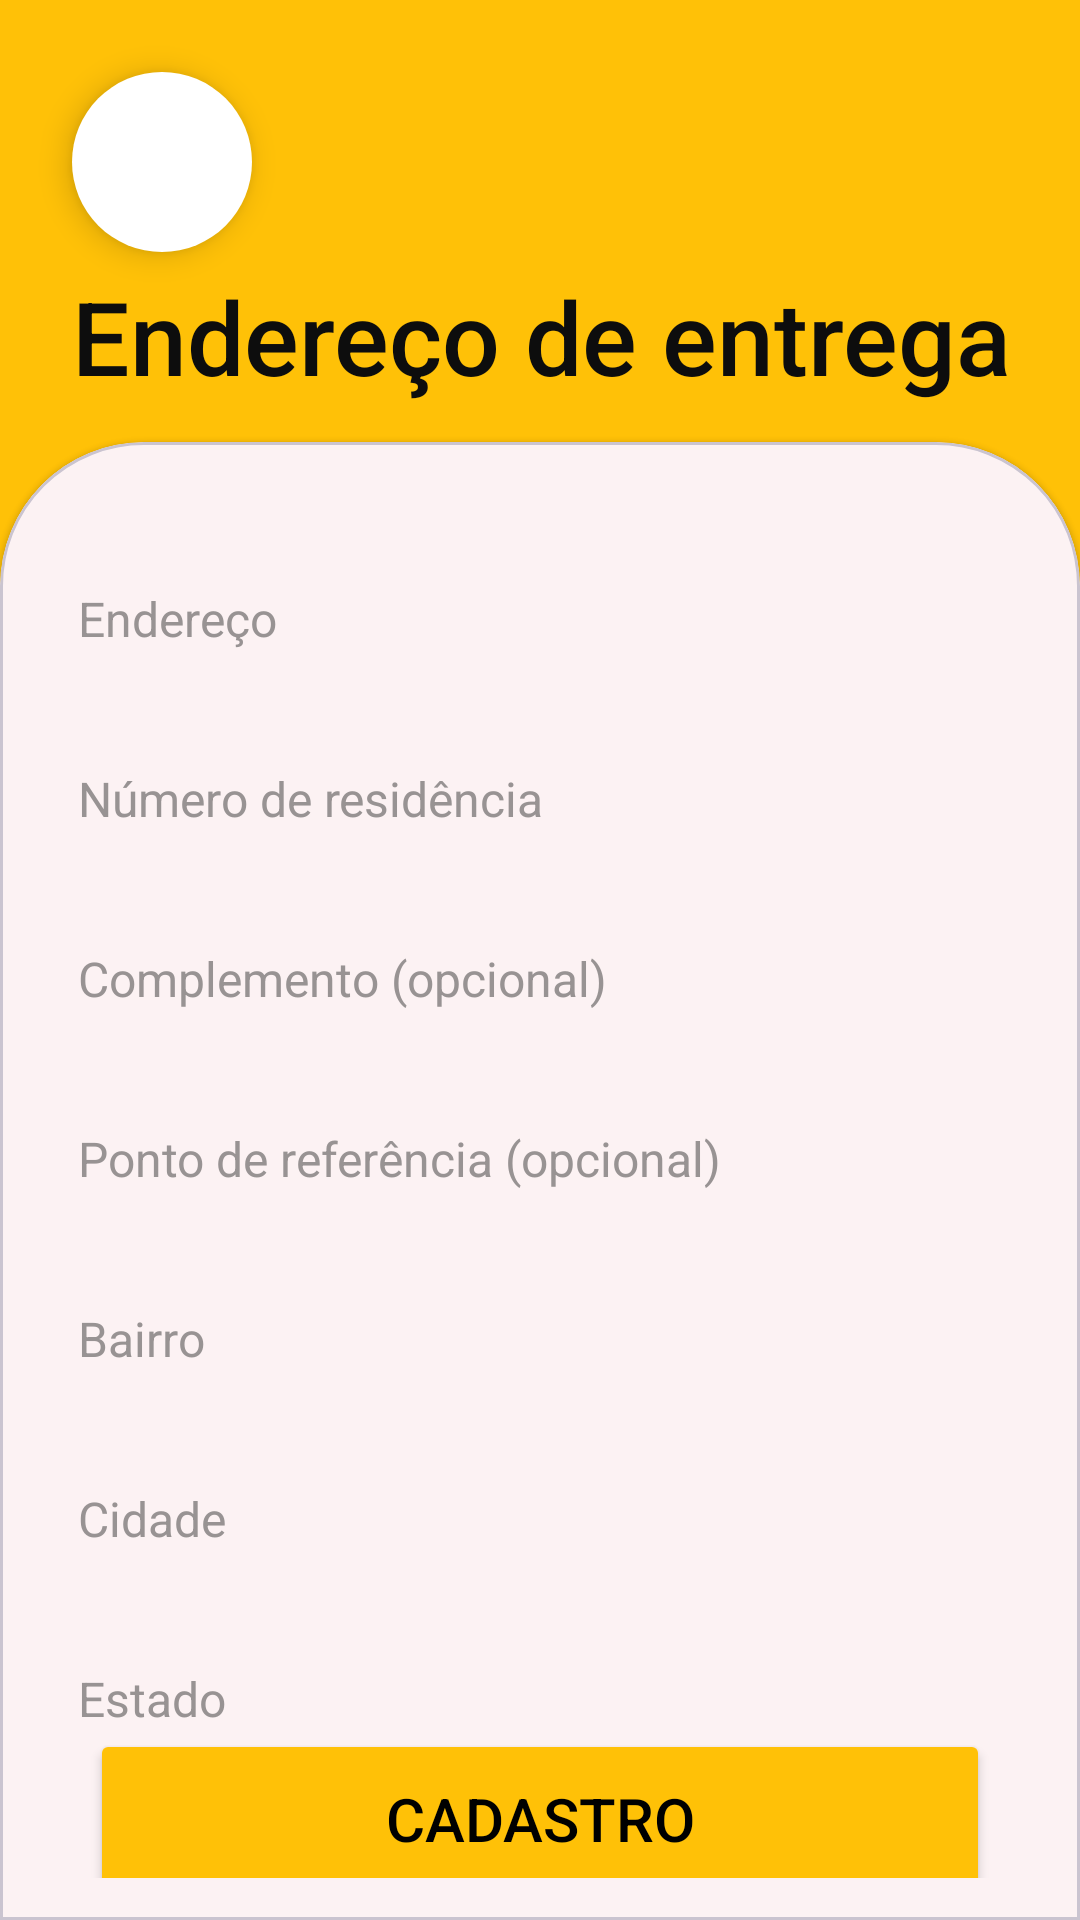

Android layout source for this screen:
<!-- AndroidManifest.xml: application theme Theme.Paozim -->
<!-- res/layout/activity_register3.xml -->
<?xml version="1.0" encoding="utf-8"?>
<androidx.constraintlayout.widget.ConstraintLayout xmlns:android="http://schemas.android.com/apk/res/android"
    xmlns:app="http://schemas.android.com/apk/res-auto"
    xmlns:tools="http://schemas.android.com/tools"
    android:layout_width="match_parent"
    android:layout_height="match_parent"
    android:background="@color/login_theme"
    tools:context=".activities.MainActivity">

    <androidx.constraintlayout.widget.Guideline
        android:id="@+id/guideline"
        android:layout_width="wrap_content"
        android:layout_height="wrap_content"
        android:orientation="horizontal"
        app:layout_constraintGuide_percent="0.23" />

    <TextView
        android:id="@+id/textView"
        android:layout_width="wrap_content"
        android:layout_height="wrap_content"
        android:layout_marginStart="24dp"
        android:fontFamily="sans-serif-medium"
        android:text="Endereço de entrega"
        android:textColor="@color/black"
        android:textSize="34sp"
        app:layout_constraintBottom_toTopOf="@+id/guideline"
        app:layout_constraintStart_toStartOf="parent"
        app:layout_constraintTop_toBottomOf="@+id/fab_back"
        app:layout_constraintVertical_bias="0.3" />

    <com.google.android.material.floatingactionbutton.FloatingActionButton
        android:id="@+id/fab_back"
        android:layout_width="wrap_content"
        android:layout_height="wrap_content"
        android:layout_gravity="end|bottom"
        android:layout_marginStart="24dp"
        android:layout_marginTop="24dp"
        android:clickable="true"
        app:backgroundTint="@color/white"
        app:borderWidth="0dp"
        app:fabCustomSize="60dp"
        app:layout_constraintStart_toStartOf="parent"
        app:layout_constraintTop_toTopOf="parent"
        app:maxImageSize="34dp"
        app:shapeAppearanceOverlay="@style/ShapeAppearance.Material3.Corner.Full"
        app:srcCompat="@drawable/baseline_arrow_back_24"
        app:tint="@color/black"
        app:useCompatPadding="false"
        tools:ignore="ContentDescription,HardcodedText,KeyboardInaccessibleWidget" />

    <com.google.android.material.card.MaterialCardView
        style="@style/custom_card_view_style"
        android:layout_width="match_parent"
        android:layout_height="0dp"
        app:layout_constraintBottom_toBottomOf="parent"
        app:layout_constraintEnd_toEndOf="parent"
        app:layout_constraintTop_toTopOf="@+id/guideline">

        <androidx.constraintlayout.widget.ConstraintLayout
            android:layout_width="match_parent"
            android:layout_height="match_parent">

            <EditText
                android:id="@+id/et_endereco"
                android:layout_width="match_parent"
                android:layout_height="40dp"
                android:layout_marginTop="25dp"
                android:background="@drawable/login_text_background"
                android:drawablePadding="8dp"
                android:ems="10"
                android:hint=" Endereço"
                android:inputType="text"
                android:padding="8dp"
                android:textColorHint="#989393"
                android:textSize="16sp"
                app:layout_constraintEnd_toEndOf="parent"
                app:layout_constraintStart_toStartOf="parent"
                app:layout_constraintTop_toTopOf="parent" />

            <EditText
                android:id="@+id/et_numero_residencia"
                android:layout_width="match_parent"
                android:layout_height="40dp"
                android:layout_marginTop="20dp"
                android:background="@drawable/login_text_background"
                android:drawablePadding="8dp"
                android:ems="10"
                android:hint=" Número de residência"
                android:inputType="text"
                android:padding="8dp"
                android:textColorHint="#989393"
                android:textSize="16sp"
                app:layout_constraintEnd_toEndOf="parent"
                app:layout_constraintStart_toStartOf="parent"
                app:layout_constraintHorizontal_bias="1.0"
                app:layout_constraintTop_toBottomOf="@id/et_endereco"
                />

            <EditText
                android:id="@+id/et_complemento"
                android:layout_width="match_parent"
                android:layout_height="40dp"
                android:layout_marginTop="20dp"
                android:background="@drawable/login_text_background"
                android:drawablePadding="8dp"
                android:ems="10"
                android:hint=" Complemento (opcional)"
                android:inputType="text"
                android:padding="8dp"
                android:textColorHint="#989393"
                android:textSize="16sp"
                app:layout_constraintEnd_toEndOf="parent"
                app:layout_constraintHorizontal_bias="1.0"
                app:layout_constraintStart_toStartOf="parent"
                app:layout_constraintTop_toBottomOf="@+id/et_numero_residencia" />

            <EditText
                android:id="@+id/et_ponto_referencia"
                android:layout_width="match_parent"
                android:layout_height="40dp"
                android:layout_marginTop="20dp"
                android:background="@drawable/login_text_background"
                android:drawablePadding="8dp"
                android:ems="10"
                android:hint=" Ponto de referência (opcional)"
                android:inputType="text"
                android:padding="8dp"
                android:textColorHint="#989393"
                android:textSize="16sp"
                app:layout_constraintEnd_toEndOf="parent"
                app:layout_constraintHorizontal_bias="1.0"
                app:layout_constraintStart_toStartOf="parent"
                app:layout_constraintTop_toBottomOf="@+id/et_complemento" />

            <EditText
                android:id="@+id/et_bairro"
                android:layout_width="match_parent"
                android:layout_height="40dp"
                android:layout_marginTop="20dp"
                android:background="@drawable/login_text_background"
                android:drawablePadding="8dp"
                android:ems="10"
                android:hint=" Bairro"
                android:inputType="text"
                android:padding="8dp"
                android:textColorHint="#989393"
                android:textSize="16sp"
                app:layout_constraintEnd_toEndOf="parent"
                app:layout_constraintHorizontal_bias="1.0"
                app:layout_constraintStart_toStartOf="parent"
                app:layout_constraintTop_toBottomOf="@+id/et_ponto_referencia" />

            <EditText
                android:id="@+id/et_cidade"
                android:layout_width="match_parent"
                android:layout_height="40dp"
                android:layout_marginTop="20dp"
                android:background="@drawable/login_text_background"
                android:drawablePadding="8dp"
                android:ems="10"
                android:hint=" Cidade"
                android:inputType="text"
                android:padding="8dp"
                android:textColorHint="#989393"
                android:textSize="16sp"
                app:layout_constraintEnd_toEndOf="parent"
                app:layout_constraintHorizontal_bias="1.0"
                app:layout_constraintStart_toStartOf="parent"
                app:layout_constraintTop_toBottomOf="@+id/et_bairro" />

            <EditText
                android:id="@+id/et_estado"
                android:layout_width="match_parent"
                android:layout_height="40dp"
                android:layout_marginTop="20dp"
                android:background="@drawable/login_text_background"
                android:drawablePadding="8dp"
                android:ems="10"
                android:hint=" Estado"
                android:inputType="text"
                android:padding="8dp"
                android:textColorHint="#989393"
                android:textSize="16sp"
                app:layout_constraintEnd_toEndOf="parent"
                app:layout_constraintHorizontal_bias="1.0"
                app:layout_constraintStart_toStartOf="parent"
                app:layout_constraintTop_toBottomOf="@+id/et_cidade" />


            <Button
                android:id="@+id/btn_sign_up"
                android:layout_width="0dp"
                android:layout_height="60dp"
                android:layout_marginStart="16dp"
                android:layout_marginEnd="16dp"
                android:backgroundTint="@color/login_theme"
                android:text="Cadastro"
                android:textColor="#000000"
                android:textSize="20sp"
                app:cornerRadius="16dp"
                app:layout_constraintBottom_toBottomOf="parent"
                app:layout_constraintEnd_toEndOf="parent"
                app:layout_constraintStart_toStartOf="parent"
                app:layout_constraintTop_toBottomOf="@+id/et_estado" />

            <ProgressBar
                android:id="@+id/createUserProgressBar"
                android:layout_width="wrap_content"
                android:layout_height="wrap_content"
                android:visibility="gone"
                app:layout_constraintBottom_toBottomOf="parent"
                app:layout_constraintEnd_toEndOf="parent"
                app:layout_constraintHorizontal_bias="0.5"
                app:layout_constraintStart_toStartOf="parent"
                app:layout_constraintTop_toTopOf="parent" />

        </androidx.constraintlayout.widget.ConstraintLayout>

    </com.google.android.material.card.MaterialCardView>

</androidx.constraintlayout.widget.ConstraintLayout>
<!-- resources referenced by this layout -->
<resources>
  <color name="black">#0d0d0d</color>
  <color name="login_theme">#FFC107</color>
  <color name="white">#FFFFFFFF</color>
  <style name="custom_card_view_style" parent="Widget.MaterialComponents.CardView">
          <item name="shapeAppearanceOverlay">@style/custom_card_view</item>
      </style>
  <style name="Theme.Paozim" parent="Base.Theme.Paozim">
          <item name="colorPrimary">@color/primary</item>
          <item name="colorPrimary">@color/accent</item>
      </style>
  <style name="custom_card_view" parent="">
          <item name="cornerFamily">rounded</item>
          <item name="cornerSizeTopRight">48dp</item>
          <item name="cornerSizeTopLeft">48dp</item>
          <item name="cornerSizeBottomLeft">0dp</item>
          <item name="cornerSizeBottomRight">0dp</item>
      </style>
  <style name="Base.Theme.Paozim" parent="Theme.Material3.Light.NoActionBar">
          
          
      </style>
  <color name="primary">#DBA627</color>
  <color name="accent">#DB8F27</color>
</resources>
